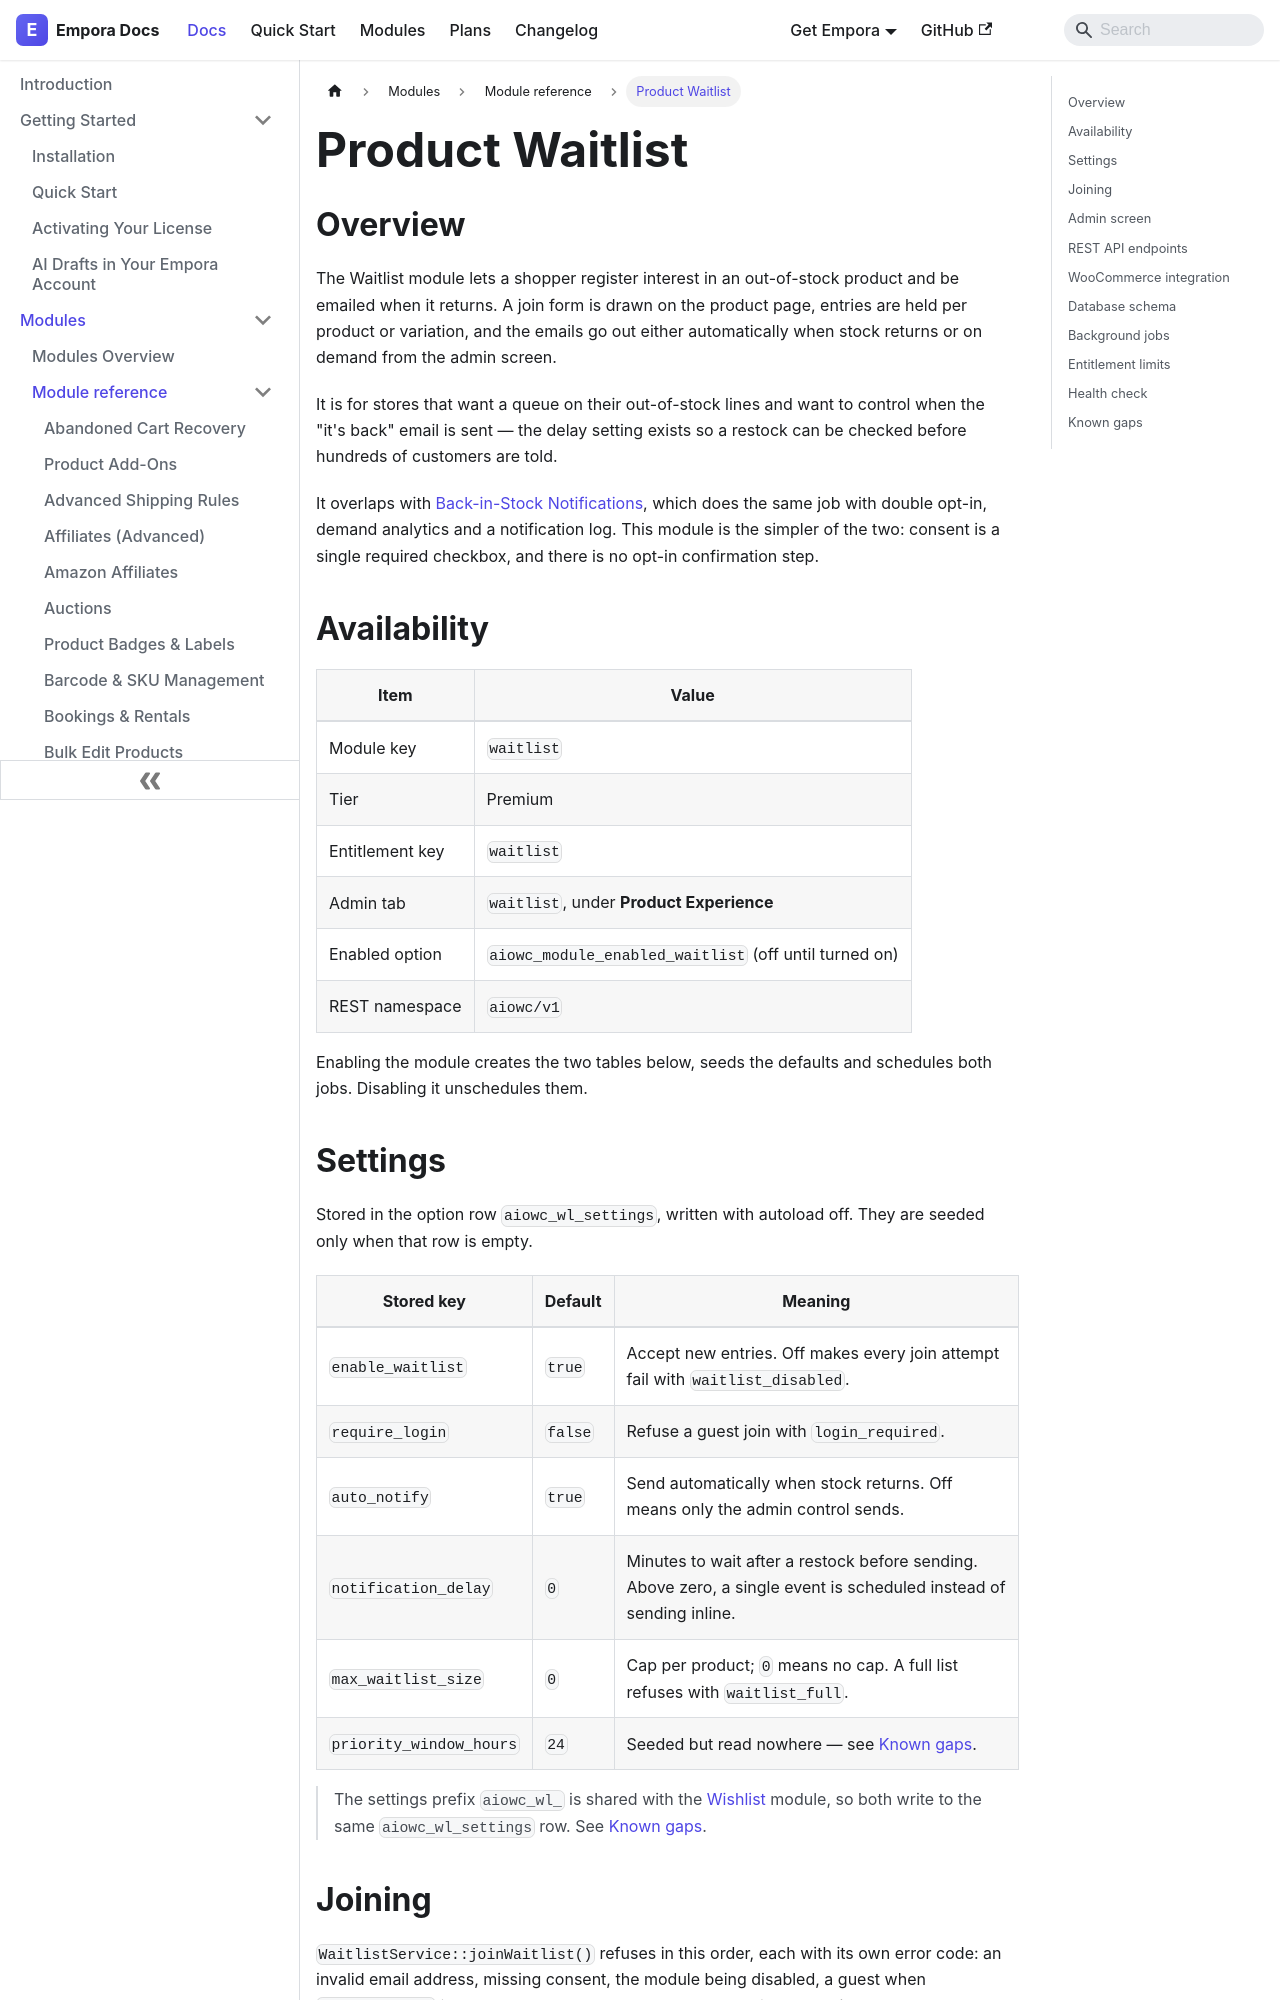

repository: aoneahsan/empora-for-woocommerce-docs · page: modules/reference/waitlist.html · generator: docusaurus

---
id: waitlist
title: "Product Waitlist"
description: "Let shoppers register interest in an out-of-stock product or variation, and email them when it returns, automatically or on demand."
keywords:
  - woocommerce waitlist
  - out of stock
  - back in stock email
  - product interest
format: md
---
## Overview

The Waitlist module lets a shopper register interest in an out-of-stock product and be emailed when it returns. A join form is drawn on the product page, entries are held per product or variation, and the emails go out either automatically when stock returns or on demand from the admin screen.

It is for stores that want a queue on their out-of-stock lines and want to control when the "it's back" email is sent — the delay setting exists so a restock can be checked before hundreds of customers are told.

It overlaps with [Back-in-Stock Notifications](/modules/reference/stock-alerts), which does the same job with double opt-in, demand analytics and a notification log. This module is the simpler of the two: consent is a single required checkbox, and there is no opt-in confirmation step.

## Availability

| Item            | Value                                                 |
| --------------- | ----------------------------------------------------- |
| Module key      | `waitlist`                                            |
| Tier            | Premium                                               |
| Entitlement key | `waitlist`                                            |
| Admin tab       | `waitlist`, under **Product Experience**              |
| Enabled option  | `aiowc_module_enabled_waitlist` (off until turned on) |
| REST namespace  | `aiowc/v1`                                            |

Enabling the module creates the two tables below, seeds the defaults and schedules both jobs. Disabling it unschedules them.
